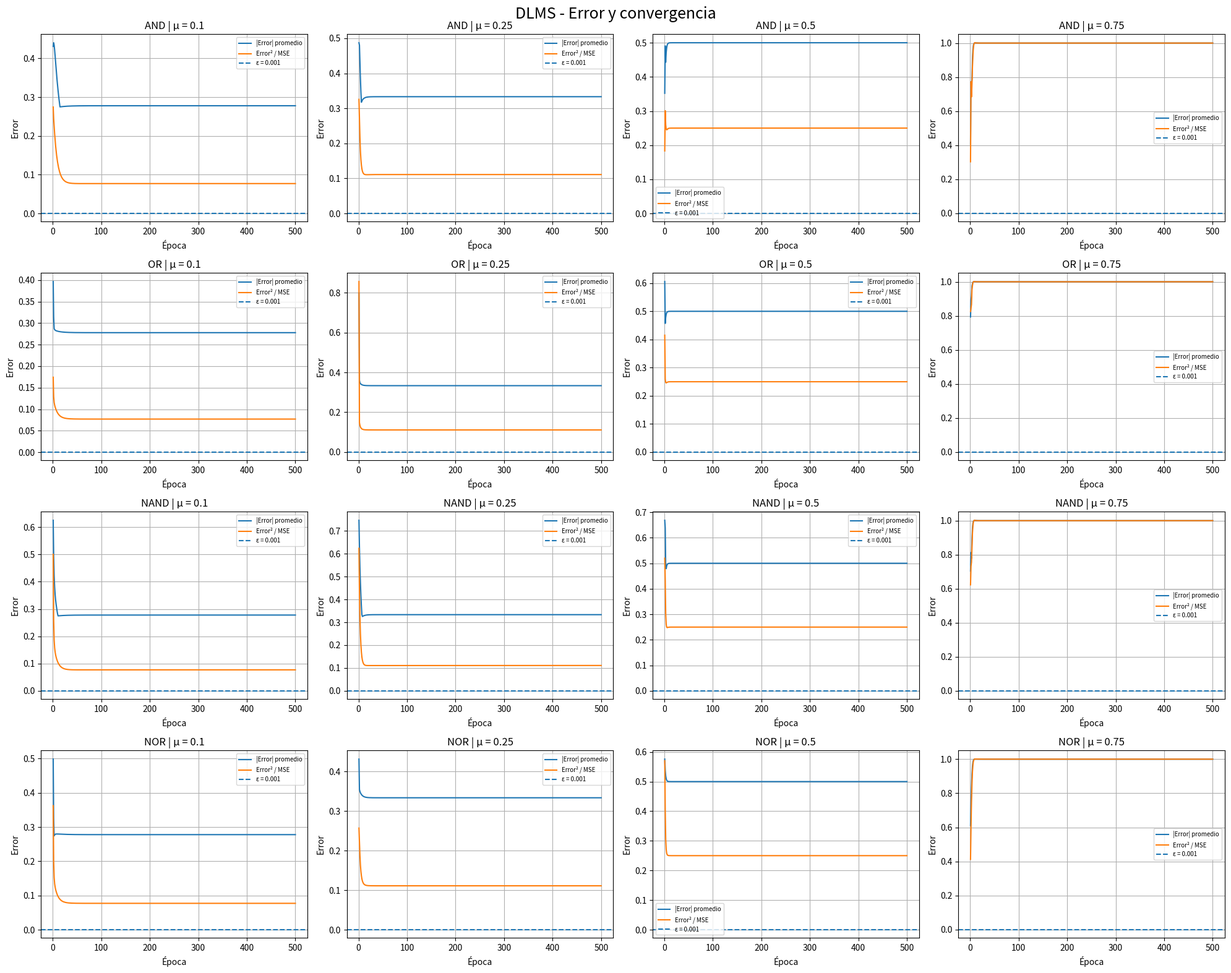
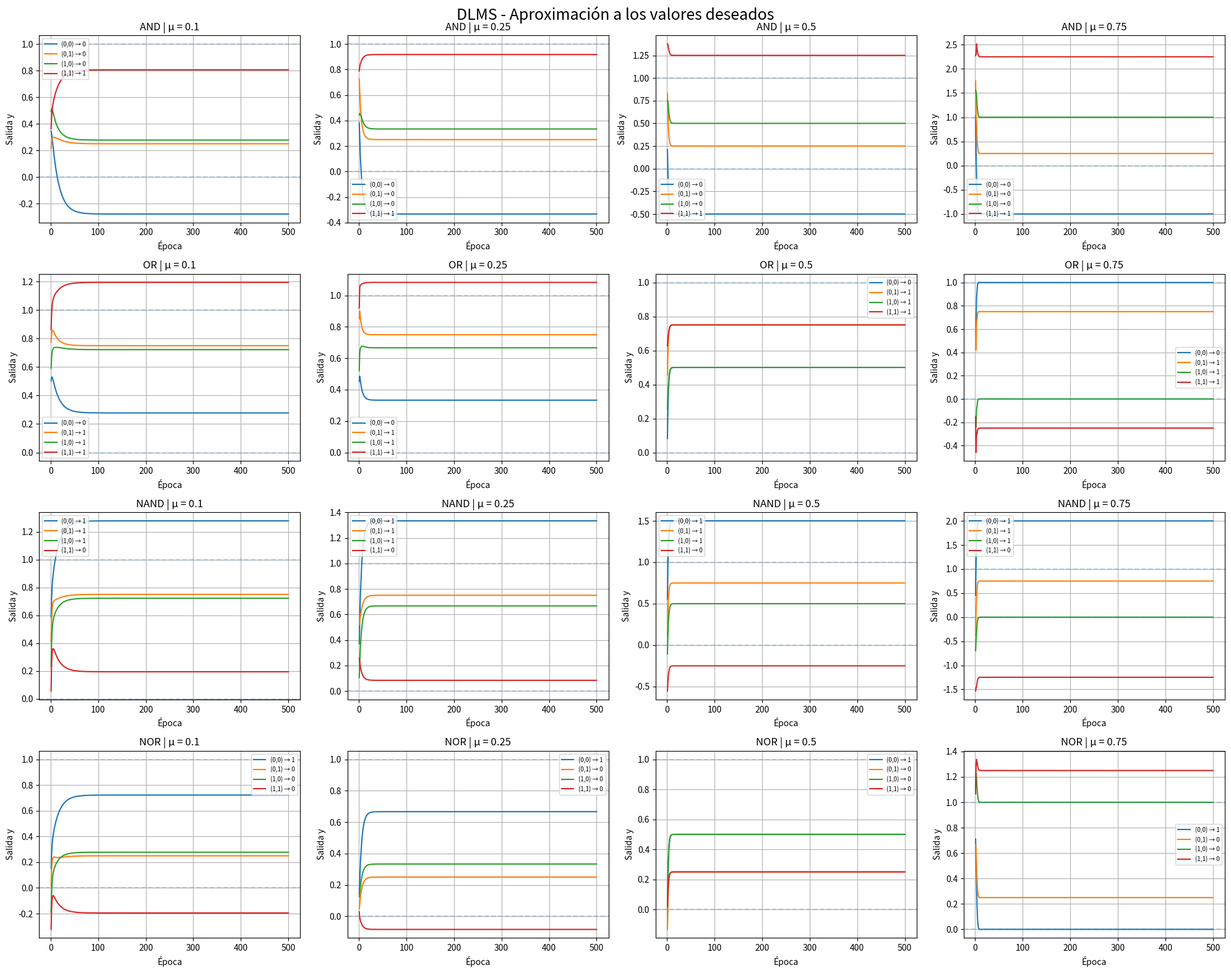

These charts were generated, in order, by the following Python code:
import numpy as np
import matplotlib.pyplot as plt


X = np.array([
    [1, 0, 0],
    [1, 0, 1],
    [1, 1, 0],
    [1, 1, 1]
], dtype=float)


compuertas = {
    "AND": np.array([0, 0, 0, 1], dtype=float),
    "OR": np.array([0, 1, 1, 1], dtype=float),
    "NAND": np.array([1, 1, 1, 0], dtype=float),
    "NOR": np.array([1, 0, 0, 0], dtype=float)
}


mus = [0.10, 0.25, 0.50, 0.75]


epocas_maximas = 500
tolerancia = 0.001


def entrenar_dlms(X, d, mu, epocas_maximas, tolerancia, semilla=42):

    rng = np.random.default_rng(semilla)

    w = rng.uniform(
        low=-0.5,
        high=0.5,
        size=X.shape[1]
    )

    pesos_iniciales = w.copy()

    historial_error = []
    historial_error2 = []
    historial_salidas = []

    convergio = False
    epoca_convergencia = epocas_maximas

    for epoca in range(epocas_maximas):

        errores = []
        errores2 = []

        for i in range(len(X)):

            x = X[i]
            d_i = d[i]

            y = np.dot(w, x)

            error = d_i - y
            error2 = error ** 2

            errores.append(error)
            errores2.append(error2)

            # Actualización DLMS
            w = w + mu * error * x

        error_promedio = np.mean(np.abs(errores))
        mse = np.mean(errores2)

        historial_error.append(error_promedio)
        historial_error2.append(mse)

        salidas = np.dot(X, w)
        historial_salidas.append(salidas.copy())

        if mse <= tolerancia:
            convergio = True
            epoca_convergencia = epoca + 1
            break

    return {
        "pesos_iniciales": pesos_iniciales,
        "pesos_finales": w,
        "error": np.array(historial_error),
        "error2": np.array(historial_error2),
        "salidas": np.array(historial_salidas),
        "convergio": convergio,
        "epoca_convergencia": epoca_convergencia
    }


resultados = {}

for indice_compuerta, (nombre, deseada) in enumerate(compuertas.items()):

    resultados[nombre] = {}

    for indice_mu, mu in enumerate(mus):

        semilla = 100 + indice_compuerta * 10 + indice_mu

        resultado = entrenar_dlms(
            X,
            deseada,
            mu,
            epocas_maximas,
            tolerancia,
            semilla
        )

        resultados[nombre][mu] = resultado


fig, axes = plt.subplots(
    4,
    4,
    figsize=(20, 16)
)

for fila, nombre in enumerate(compuertas):

    for columna, mu in enumerate(mus):

        ax = axes[fila, columna]

        resultado = resultados[nombre][mu]

        error = resultado["error"]
        error2 = resultado["error2"]

        epocas = np.arange(1, len(error) + 1)

        ax.plot(
            epocas,
            error,
            label="|Error| promedio"
        )

        ax.plot(
            epocas,
            error2,
            label="Error² / MSE"
        )

        ax.axhline(
            y=tolerancia,
            linestyle="--",
            label=f"ε = {tolerancia}"
        )

        if resultado["convergio"]:

            ec = resultado["epoca_convergencia"]

            ax.scatter(
                ec,
                error2[-1],
                s=70,
                zorder=5,
                label=f"Convergencia: {ec}"
            )

        ax.set_title(f"{nombre} | μ = {mu}")
        ax.set_xlabel("Época")
        ax.set_ylabel("Error")
        ax.grid(True)
        ax.legend(fontsize=7)

plt.suptitle(
    "DLMS - Error y convergencia",
    fontsize=18
)

plt.tight_layout()
plt.show()


fig, axes = plt.subplots(
    4,
    4,
    figsize=(20, 16)
)

nombres_patrones = [
    "(0,0)",
    "(0,1)",
    "(1,0)",
    "(1,1)"
]

for fila, (nombre, deseada) in enumerate(compuertas.items()):

    for columna, mu in enumerate(mus):

        ax = axes[fila, columna]

        resultado = resultados[nombre][mu]

        salidas = resultado["salidas"]

        epocas = np.arange(
            1,
            len(salidas) + 1
        )

        for patron in range(4):

            ax.plot(
                epocas,
                salidas[:, patron],
                label=(
                    f"{nombres_patrones[patron]}"
                    f" → {int(deseada[patron])}"
                )
            )

        ax.axhline(
            y=0,
            linestyle="--",
            alpha=0.25
        )

        ax.axhline(
            y=1,
            linestyle="--",
            alpha=0.25
        )

        if resultado["convergio"]:

            ax.axvline(
                x=resultado["epoca_convergencia"],
                linestyle=":",
                label=(
                    "Conv. "
                    f"{resultado['epoca_convergencia']}"
                )
            )

        ax.set_title(f"{nombre} | μ = {mu}")
        ax.set_xlabel("Época")
        ax.set_ylabel("Salida y")
        ax.grid(True)
        ax.legend(fontsize=7)

plt.suptitle(
    "DLMS - Aproximación a los valores deseados",
    fontsize=18
)

plt.tight_layout()
plt.show()


print("\n")
print("=" * 85)
print("RESULTADOS DEL ENTRENAMIENTO DLMS")
print("=" * 85)

for nombre, deseada in compuertas.items():

    print("\n")
    print("=" * 70)
    print(f"COMPUERTA: {nombre}")
    print("=" * 70)

    for mu in mus:

        resultado = resultados[nombre][mu]

        pesos_iniciales = resultado["pesos_iniciales"]
        pesos_finales = resultado["pesos_finales"]

        salidas = resultado["salidas"][-1]

        salida_binaria = (salidas >= 0.5).astype(int)

        print(f"\nμ = {mu}")

        print(
            "Pesos iniciales aleatorios:",
            np.round(pesos_iniciales, 5)
        )

        print(
            "Pesos finales:",
            np.round(pesos_finales, 5)
        )

        print(
            "Salida deseada:",
            deseada.astype(int)
        )

        print(
            "Salida aproximada:",
            np.round(salidas, 5)
        )

        print(
            "Salida binaria:",
            salida_binaria
        )

        print(
            "Error final:",
            round(resultado["error"][-1], 8)
        )

        print(
            "Error² / MSE final:",
            round(resultado["error2"][-1], 8)
        )

        if resultado["convergio"]:

            print(
                "CONVERGIÓ en la época:",
                resultado["epoca_convergencia"]
            )

        else:

            print(
                "NO alcanzó la tolerancia de",
                tolerancia,
                "en",
                epocas_maximas,
                "épocas."
            )


print("\n")
print("=" * 95)
print("TABLA RESUMEN")
print("=" * 95)

print(
    f"{'Compuerta':<12}"
    f"{'Mu':<10}"
    f"{'Épocas':<12}"
    f"{'Error':<15}"
    f"{'MSE':<15}"
    f"{'Convergencia':<15}"
)

print("-" * 95)

for nombre in compuertas:

    for mu in mus:

        resultado = resultados[nombre][mu]

        numero_epocas = len(resultado["error"])

        estado = (
            "Sí"
            if resultado["convergio"]
            else "No"
        )

        print(
            f"{nombre:<12}"
            f"{mu:<10}"
            f"{numero_epocas:<12}"
            f"{resultado['error'][-1]:<15.8f}"
            f"{resultado['error2'][-1]:<15.8f}"
            f"{estado:<15}"
        )
